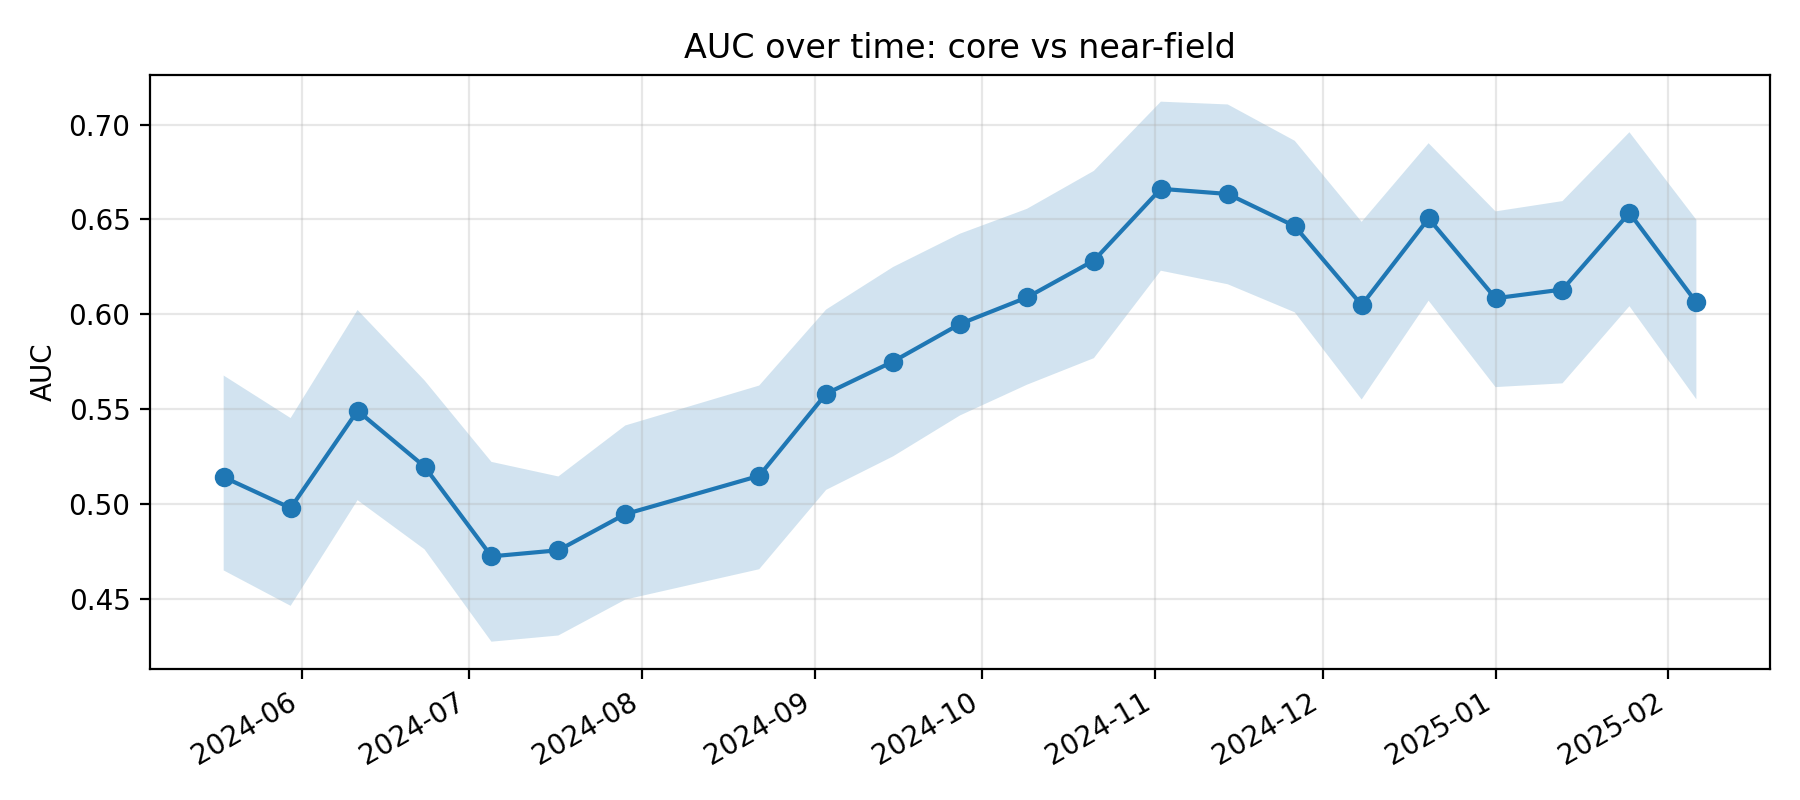

The table this chart was drawn from, first rows:
k, epoch_col, epoch_date, auc, auc_ci_lo, auc_ci_hi, perm_p_value, is_near_event_window
11, D20240518, 2024-05-18, 0.5142, 0.465, 0.5677, , 0
12, D20240530, 2024-05-30, 0.4979, 0.4464, 0.5453, , 0
13, D20240611, 2024-06-11, 0.5492, 0.502, 0.6023, , 0
14, D20240623, 2024-06-23, 0.5198, 0.4761, 0.5652, , 0
15, D20240705, 2024-07-05, 0.4724, 0.4275, 0.5222, , 0
16, D20240717, 2024-07-17, 0.4756, 0.4307, 0.5145, , 0
17, D20240729, 2024-07-29, 0.4947, 0.4496, 0.5414, , 0
18, D20240822, 2024-08-22, 0.5149, 0.4656, 0.5624, , 0
19, D20240903, 2024-09-03, 0.5582, 0.5074, 0.6025, , 0
20, D20240915, 2024-09-15, 0.5751, 0.5251, 0.6249, , 0
21, D20240927, 2024-09-27, 0.5949, 0.5467, 0.6425, , 0
22, D20241009, 2024-10-09, 0.6089, 0.5629, 0.6556, , 0
23, D20241021, 2024-10-21, 0.6284, 0.5769, 0.6756, , 0
24, D20241102, 2024-11-02, 0.6661, 0.623, 0.7121, , 0
25, D20241114, 2024-11-14, 0.6634, 0.6158, 0.7106, , 0
26, D20241126, 2024-11-26, 0.6465, 0.6011, 0.6915, , 0
27, D20241208, 2024-12-08, 0.6049, 0.5551, 0.6487, , 0
28, D20241220, 2024-12-20, 0.6505, 0.6072, 0.6902, 0.004975, 1
29, D20250101, 2025-01-01, 0.6085, 0.5616, 0.6542, 0.004975, 1
30, D20250113, 2025-01-13, 0.6131, 0.5636, 0.6597, 0.004975, 1
31, D20250125, 2025-01-25, 0.6535, 0.6043, 0.696, 0.004975, 1
32, D20250206, 2025-02-06, 0.6062, 0.5552, 0.6498, 0.004975, 1
